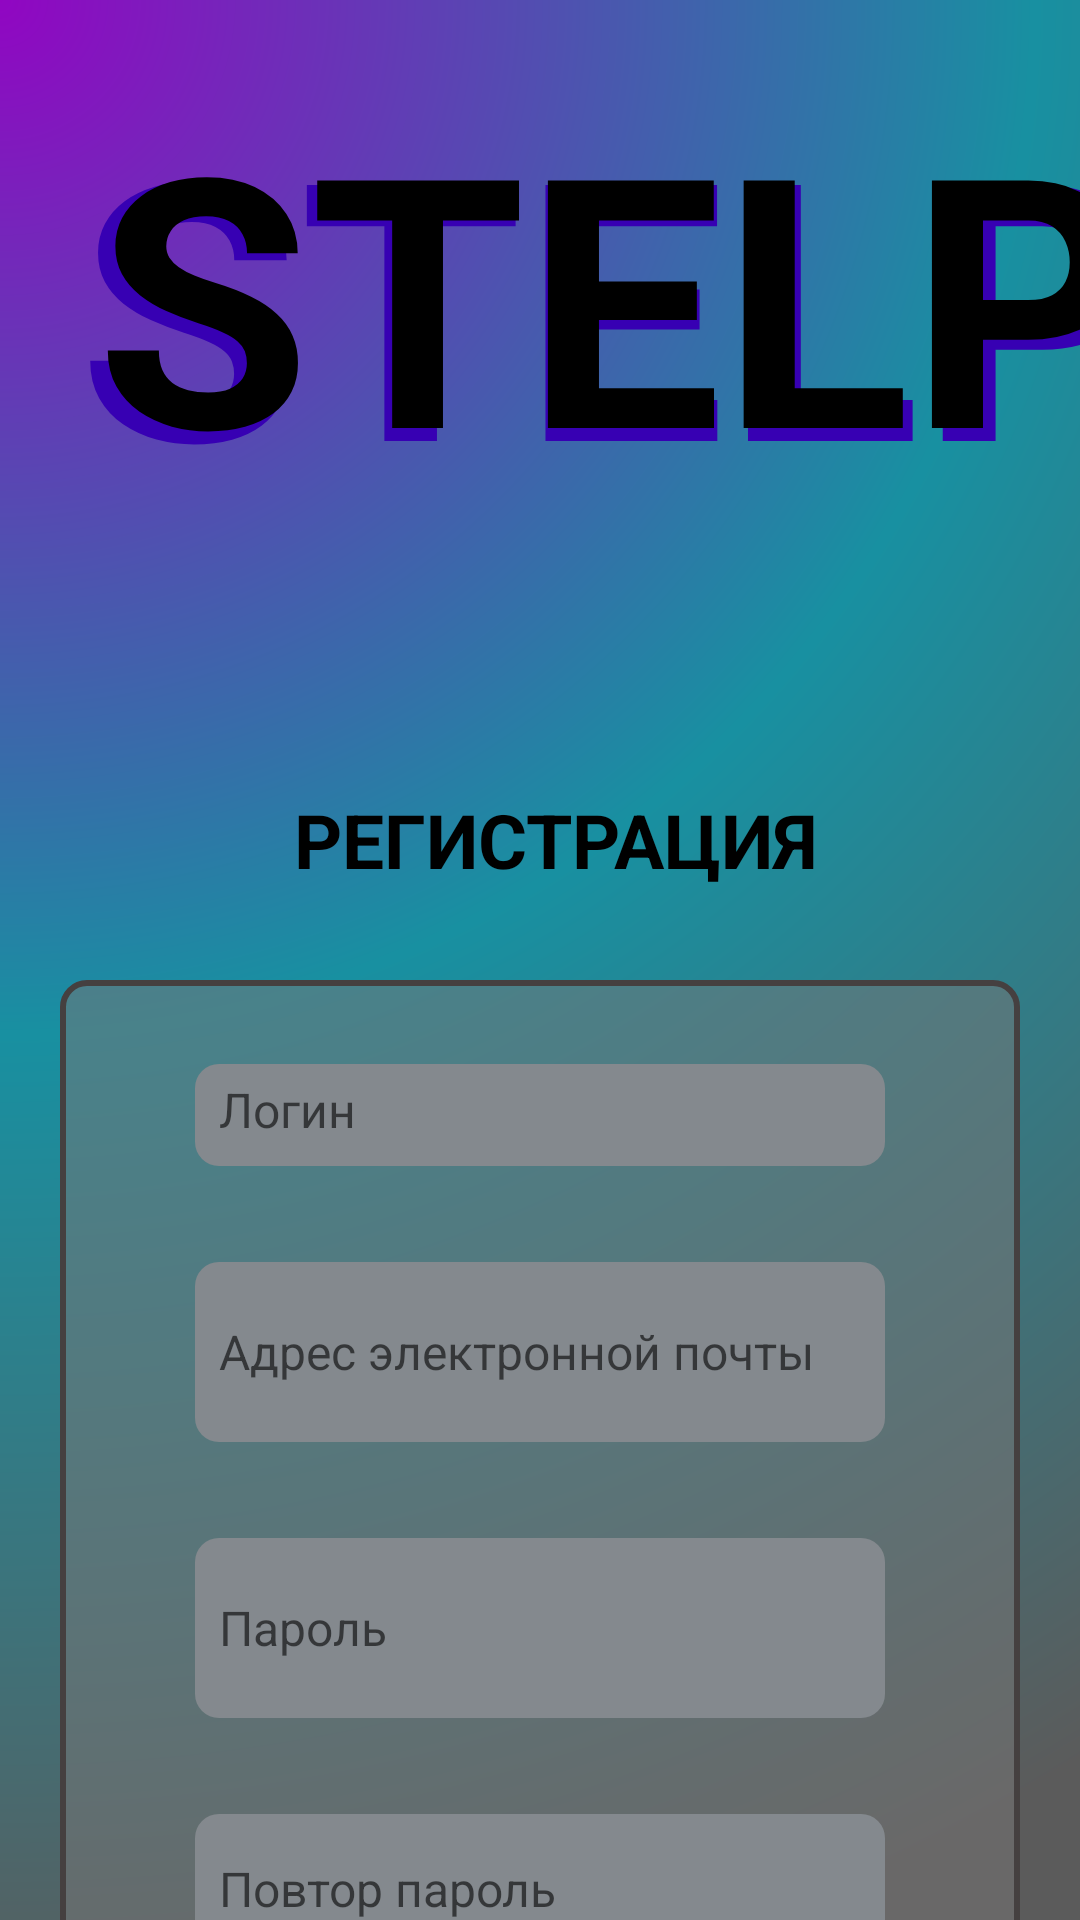

Write the Android layout XML for this screen, with the resource values it uses.
<!-- AndroidManifest.xml: application theme Theme.Stelp -->
<!-- res/layout/activity_user.xml -->
<?xml version="1.0" encoding="utf-8"?>
<LinearLayout xmlns:android="http://schemas.android.com/apk/res/android"
    xmlns:app="http://schemas.android.com/apk/res-auto"
    xmlns:tools="http://schemas.android.com/tools"
    android:layout_width="match_parent"
    android:layout_height="match_parent"
    android:background="@drawable/gradient_background"
    android:orientation="vertical"
    tools:context=".RegistrationActivity">

        <RelativeLayout
            android:layout_width="370dp"
            android:layout_height="203dp"
            android:layout_margin="20dp">

                <TextView
                    style="@style/TextAppearance.AppCompat.Headline"
                    android:layout_width="match_parent"
                    android:layout_height="match_parent"
                    android:scaleY="1"
                    android:text="STELP"
                    android:textAlignment="center"
                    android:textColor="@color/purple_700"
                    android:textSize="120sp"
                    android:textStyle="bold" />

                <TextView
                    style="@style/TextAppearance.AppCompat.Headline"
                    android:layout_width="match_parent"
                    android:layout_height="match_parent"
                    android:scaleY="1"
                    android:text="STELP"
                    android:textAlignment="center"
                    android:textColor="#000000"
                    android:textSize="116sp"
                    android:textStyle="bold" />

        </RelativeLayout>


        <TextView
            style="@style/TextAppearance.AppCompat.Headline"
            android:layout_width="match_parent"
            android:layout_height="wrap_content"
            android:layout_marginStart="30sp"
            android:layout_marginTop="20sp"
            android:layout_marginEnd="20sp"
            android:layout_marginBottom="10sp"
            android:text="РЕГИСТРАЦИЯ"
            android:textAlignment="center"
            android:textColor="#000000"
            android:textSize="25sp"
            android:textStyle="bold" />

        <RelativeLayout
            android:layout_width="match_parent"
            android:layout_height="475dp"
            android:layout_margin="20dp"
            android:layout_marginBottom="25dp"
            android:background="@drawable/bg_background">


                <EditText
                    android:id="@+id/login"
                    android:layout_width="310dp"
                    android:layout_height="60dp"
                    android:layout_above="@+id/mail"
                    android:layout_alignParentStart="true"
                    android:layout_alignParentEnd="true"
                    android:layout_marginStart="37dp"
                    android:layout_marginTop="20sp"
                    android:layout_marginEnd="37dp"
                    android:layout_marginBottom="12dp"
                    android:background="@drawable/bg_white_rounded"
                    android:hint="Логин"
                    android:textSize="16sp" />

                <EditText
                    android:id="@+id/mail"
                    android:layout_width="310dp"
                    android:layout_height="60dp"
                    android:layout_above="@+id/password"
                    android:layout_alignParentStart="true"
                    android:layout_alignParentEnd="true"
                    android:layout_marginStart="37dp"
                    android:layout_marginTop="20sp"
                    android:layout_marginEnd="37dp"
                    android:layout_marginBottom="12dp"
                    android:background="@drawable/bg_white_rounded"
                    android:hint="Адрес электронной почты"
                    android:textSize="16sp" />

                <EditText
                    android:id="@+id/password"
                    android:layout_width="310dp"
                    android:layout_height="60dp"
                    android:layout_above="@+id/password2"
                    android:layout_alignParentStart="true"
                    android:layout_alignParentEnd="true"
                    android:layout_marginStart="37dp"
                    android:layout_marginTop="20sp"
                    android:layout_marginEnd="37dp"
                    android:layout_marginBottom="12dp"
                    android:background="@drawable/bg_white_rounded"
                    android:hint="Пароль"
                    android:inputType="textPassword"
                    android:textSize="16sp" />

                <EditText
                    android:id="@+id/password2"
                    android:layout_width="wrap_content"
                    android:layout_height="50dp"
                    android:layout_above="@+id/reg_btn"
                    android:layout_alignParentStart="true"
                    android:layout_alignParentEnd="true"
                    android:layout_marginStart="37dp"
                    android:layout_marginTop="20sp"
                    android:layout_marginEnd="37dp"
                    android:layout_marginBottom="12dp"
                    android:background="@drawable/bg_white_rounded"
                    android:hint="Повтор пароль"
                    android:inputType="textPassword"
                    android:textSize="16sp" />

                <Button
                    android:id="@+id/reg_btn"
                    android:layout_width="wrap_content"
                    android:layout_height="wrap_content"
                    android:layout_alignParentStart="true"
                    android:layout_alignParentEnd="true"
                    android:layout_alignParentBottom="true"
                    android:layout_marginStart="22dp"
                    android:layout_marginTop="22sp"
                    android:layout_marginEnd="22dp"
                    android:layout_marginBottom="37dp"
                    android:backgroundTint="#08DE9E"
                    android:text="ЗАРЕГИСТРИРОВАТЬСЯ"
                    android:textColor="#5D5C5C"
                    android:textSize="19sp"
                    android:textStyle="bold"
                    app:cornerRadius="50dp" />

        </RelativeLayout>

</LinearLayout>
<!-- resources referenced by this layout -->
<resources>
  <color name="purple_700">#FF3700B3</color>
  <!-- drawable bg_background (drawable) -->
  <?xml version="1.0" encoding="utf-8"?>
  <shape xmlns:android="http://schemas.android.com/apk/res/android">
      <solid android:color="#83777575"/>
      <corners android:radius="8dp"/>
      <padding android:left="8dp"
          android:bottom="8dp"
          android:right="8dp"
          android:top="8dp"/>
      <stroke android:color="@color/black" android:width="2dp"/>
  </shape>
  <!-- drawable bg_white_rounded (drawable) -->
  <?xml version="1.0" encoding="utf-8"?>
  <shape xmlns:android="http://schemas.android.com/apk/res/android">
      <solid android:color="#84898E"/>
      <corners android:radius="8dp"/>
      <padding android:left="8dp"
          android:bottom="8dp"
          android:right="8dp"
          android:top="8dp"/>
  </shape>
  <!-- drawable gradient_background (drawable) -->
  <?xml version="1.0" encoding="utf-8"?>
  <shape xmlns:android="http://schemas.android.com/apk/res/android"
      android:shape="rectangle">
      <gradient
          android:type="radial"
          android:startColor="#9106C2"
          android:centerColor="#1890A1"
          android:endColor="#5B5B5B"
          android:centerX="0"
          android:centerY="0"
          android:gradientRadius="689dp"/>
  </shape>
  <style name="Theme.Stelp" parent="Theme.MaterialComponents.DayNight.NoActionBar">
          
          <item name="colorPrimary">@color/purple_500</item>
          <item name="colorPrimaryVariant">#000000</item>
          <item name="colorOnPrimary">@color/white</item>
          
          <item name="colorSecondary">@color/teal_200</item>
          <item name="colorSecondaryVariant">@color/teal_700</item>
          <item name="colorOnSecondary">@color/black</item>
          
          <item name="android:statusBarColor">?attr/colorPrimaryVariant</item>
          
      </style>
  <color name="black">#454040</color>
  <color name="purple_500">#FF6200EE</color>
  <color name="white">#FFFFFFFF</color>
  <color name="teal_200">#FF03DAC5</color>
  <color name="teal_700">#FF018786</color>
</resources>
